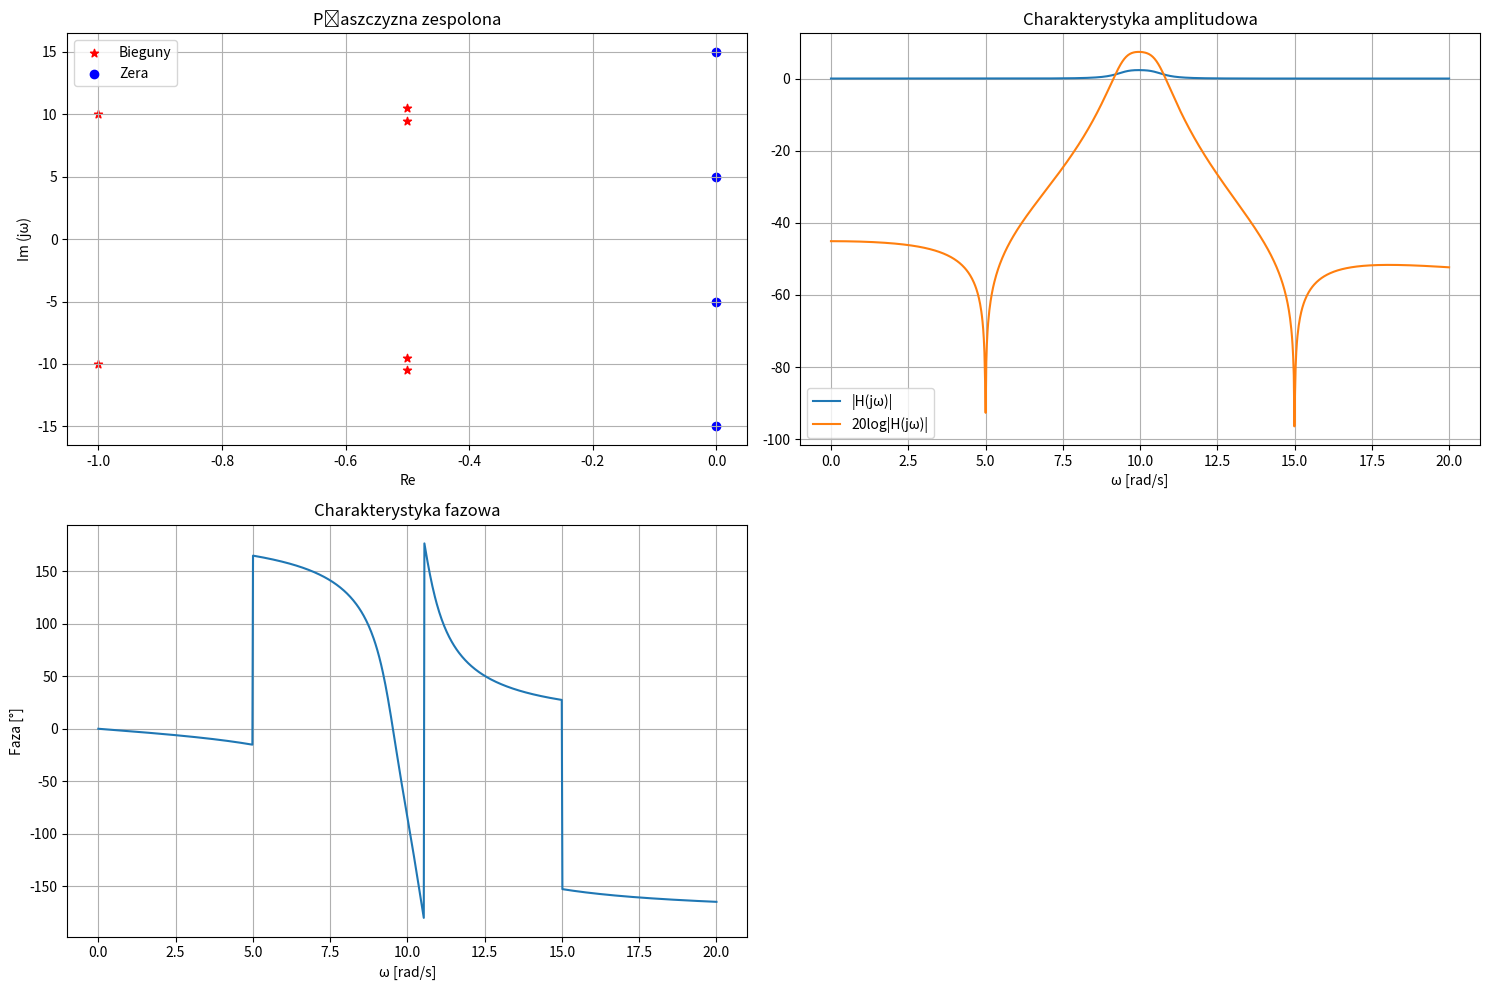
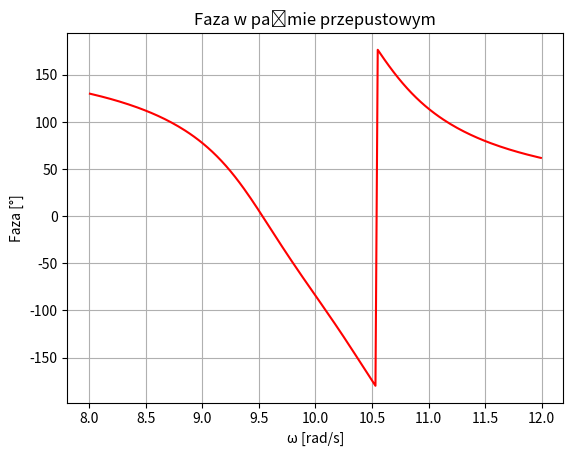

These charts were generated, in order, by the following Python code:
import numpy as np
import matplotlib.pyplot as plt

# 1. Definicja zer i biegunów
zeros = [1j*5, -1j*5, 1j*15, -1j*15]  # Zera transmitancji
poles = [-0.5 + 9.5j, -0.5 - 9.5j,     # Bieguny transmitancji
         -1 + 10j, -1 - 10j,
         -0.5 + 10.5j, -0.5 - 10.5j]

# 2. Generowanie współczynników wielomianów
num = np.poly(zeros)  # Współczynniki licznika
den = np.poly(poles)   # Współczynniki mianownika

# 3. Charakterystyka częstotliwościowa
omega = np.linspace(0, 20, 1000)  # Zakres pulsacji
s = 1j * omega                    # Zmienna s = jω
H = np.polyval(num, s) / np.polyval(den, s)

# 4. Wykresy
plt.figure(figsize=(15, 10))

# a) Zera i bieguny
plt.subplot(2, 2, 1)
plt.scatter(np.real(poles), np.imag(poles), marker='*', color='red', label='Bieguny')
plt.scatter(np.real(zeros), np.imag(zeros), marker='o', color='blue', label='Zera')
plt.title('Płaszczyzna zespolona')
plt.xlabel('Re')
plt.ylabel('Im (jω)')
plt.grid(True)
plt.legend()

# b) Charakterystyka amplitudowa
plt.subplot(2, 2, 2)
plt.plot(omega, np.abs(H), label='|H(jω)|')
plt.plot(omega, 20 * np.log10(np.abs(H)), label='20log|H(jω)|')
plt.title('Charakterystyka amplitudowa')
plt.xlabel('ω [rad/s]')
plt.grid(True)
plt.legend()

# c) Charakterystyka fazowa
plt.subplot(2, 2, 3)
plt.plot(omega, np.angle(H, deg=True))
plt.title('Charakterystyka fazowa')
plt.xlabel('ω [rad/s]')
plt.ylabel('Faza [°]')
plt.grid(True)

plt.tight_layout()
plt.show()

# 5. Analiza
peak_gain = np.max(np.abs(H))
print(f"Maksymalne wzmocnienie: {peak_gain:.2f}")

# 6. Normalizacja wzmocnienia
H_normalized = H / peak_gain  # Normalizacja do wzmocnienia 1

# 7. Sprawdzenie w paśmie przepustowym (8-12 rad/s)
passband = (omega >= 8) & (omega <= 12)
min_attenuation = np.min(20 * np.log10(np.abs(H_normalized[passband])))
print(f"Minimalne tłumienie w paśmie: {min_attenuation:.2f} dB")
passband = (omega >= 8) & (omega <= 12)
phase_passband = np.angle(H[passband], deg=True)
omega_passband = omega[passband]

plt.figure()
plt.plot(omega_passband, phase_passband, 'r-')
plt.title('Faza w paśmie przepustowym')
plt.xlabel('ω [rad/s]')
plt.ylabel('Faza [°]')
plt.grid(True)
plt.show()